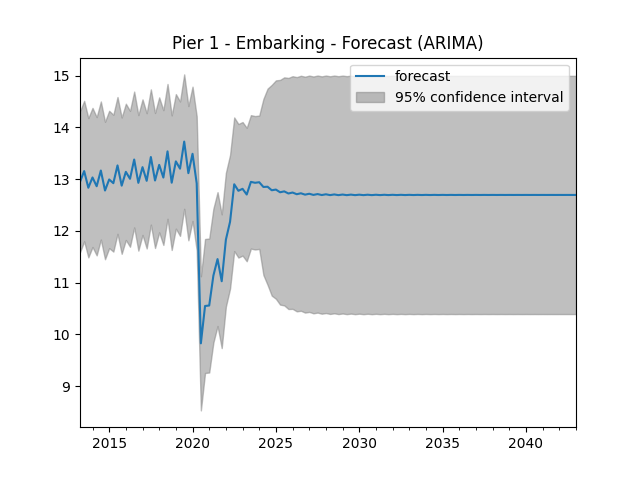

The data file committed next to this chart (first rows):
original, forecast
2024-01-01, 12.94
2024-04-01, 12.85
2024-07-01, 12.85
2024-10-01, 12.78
2025-01-01, 12.8
2025-04-01, 12.75
2025-07-01, 12.76
2025-10-01, 12.72
2026-01-01, 12.74
2026-04-01, 12.71
2026-07-01, 12.73
2026-10-01, 12.7
2027-01-01, 12.72
2027-04-01, 12.69
2027-07-01, 12.71
2027-10-01, 12.69
2028-01-01, 12.71
2028-04-01, 12.69
2028-07-01, 12.7
2028-10-01, 12.69
2029-01-01, 12.7
2029-04-01, 12.69
2029-07-01, 12.7
2029-10-01, 12.69
2030-01-01, 12.7
2030-04-01, 12.69
2030-07-01, 12.7
2030-10-01, 12.69
2031-01-01, 12.7
2031-04-01, 12.69
2031-07-01, 12.7
2031-10-01, 12.69
2032-01-01, 12.7
2032-04-01, 12.69
2032-07-01, 12.7
2032-10-01, 12.69
2033-01-01, 12.7
2033-04-01, 12.69
2033-07-01, 12.69
2033-10-01, 12.69
2034-01-01, 12.69
2034-04-01, 12.69
2034-07-01, 12.69
2034-10-01, 12.69
2035-01-01, 12.69
2035-04-01, 12.69
2035-07-01, 12.69
2035-10-01, 12.69
2036-01-01, 12.69
2036-04-01, 12.69
2036-07-01, 12.69
2036-10-01, 12.69
2037-01-01, 12.69
2037-04-01, 12.69
2037-07-01, 12.69
2037-10-01, 12.69
2038-01-01, 12.69
2038-04-01, 12.69
2038-07-01, 12.69
2038-10-01, 12.69
... 60 more rows
